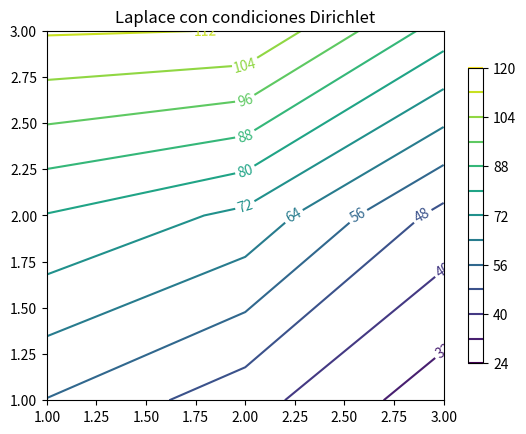

Source code (Python):
import numpy as np
import matplotlib.pyplot as plt

def main():
    a=np.array([[-4, 1, 0, 1, 0, 0, 0, 0, 0],\
               [1, -4, 1, 0, 1, 0, 0, 0, 0],\
               [0, 1, -4, 0, 0, 1, 0, 0, 0],\
               [1, 0, 0, -4, 1, 0, 1, 0, 0],\
               [0, 1, 0, 1, -4, 1, 0, 1, 0],\
               [0, 0, 1, 0, 1, -4, 0, 0, 1],\
               [0, 0, 0, 1, 0, 0, -4, 1, 0],\
               [0, 0, 0, 0, 1, 0, 1, -4, 1],\
               [0, 0, 0, 0, 0, 1, 0, 1, -4]])
    b=np.array([-100,-20,-20,-80,0,0,-260,-180,-180])
    n,c=np.shape(a)
    r=np.linalg.matrix_rank(a)
    ab=np.c_[a,b]
    ra=np.linalg.matrix_rank(ab)
    
    print('rango(A)={} rango(Ab)={} n={}'.format(r,ra,n))
    
    if (r==ra==n):
        print('solucion unica')
        x=np.linalg.solve(a, b)
        z=x.reshape(3,3)
        print(z)
        X,Y=np.meshgrid(np.arange(1,4), np.arange(1,4))
        
        fig, ax = plt.subplots()
        CS = ax.contour(X, Y, z,10)
        ax.clabel(CS, inline=1, fontsize=10)
        fig.colorbar(CS, shrink=0.8, extend='both')
        ax.set_title('Laplace con condiciones Dirichlet')
        fig.savefig("edp_laplace_dirichlet.pdf", bbox_inches='tight')
    
    if (r==ra<n):
        print('multiples soluciones')
    
    if (r<ra):
        print('sin solucion')
        
if __name__ == "__main__": main()